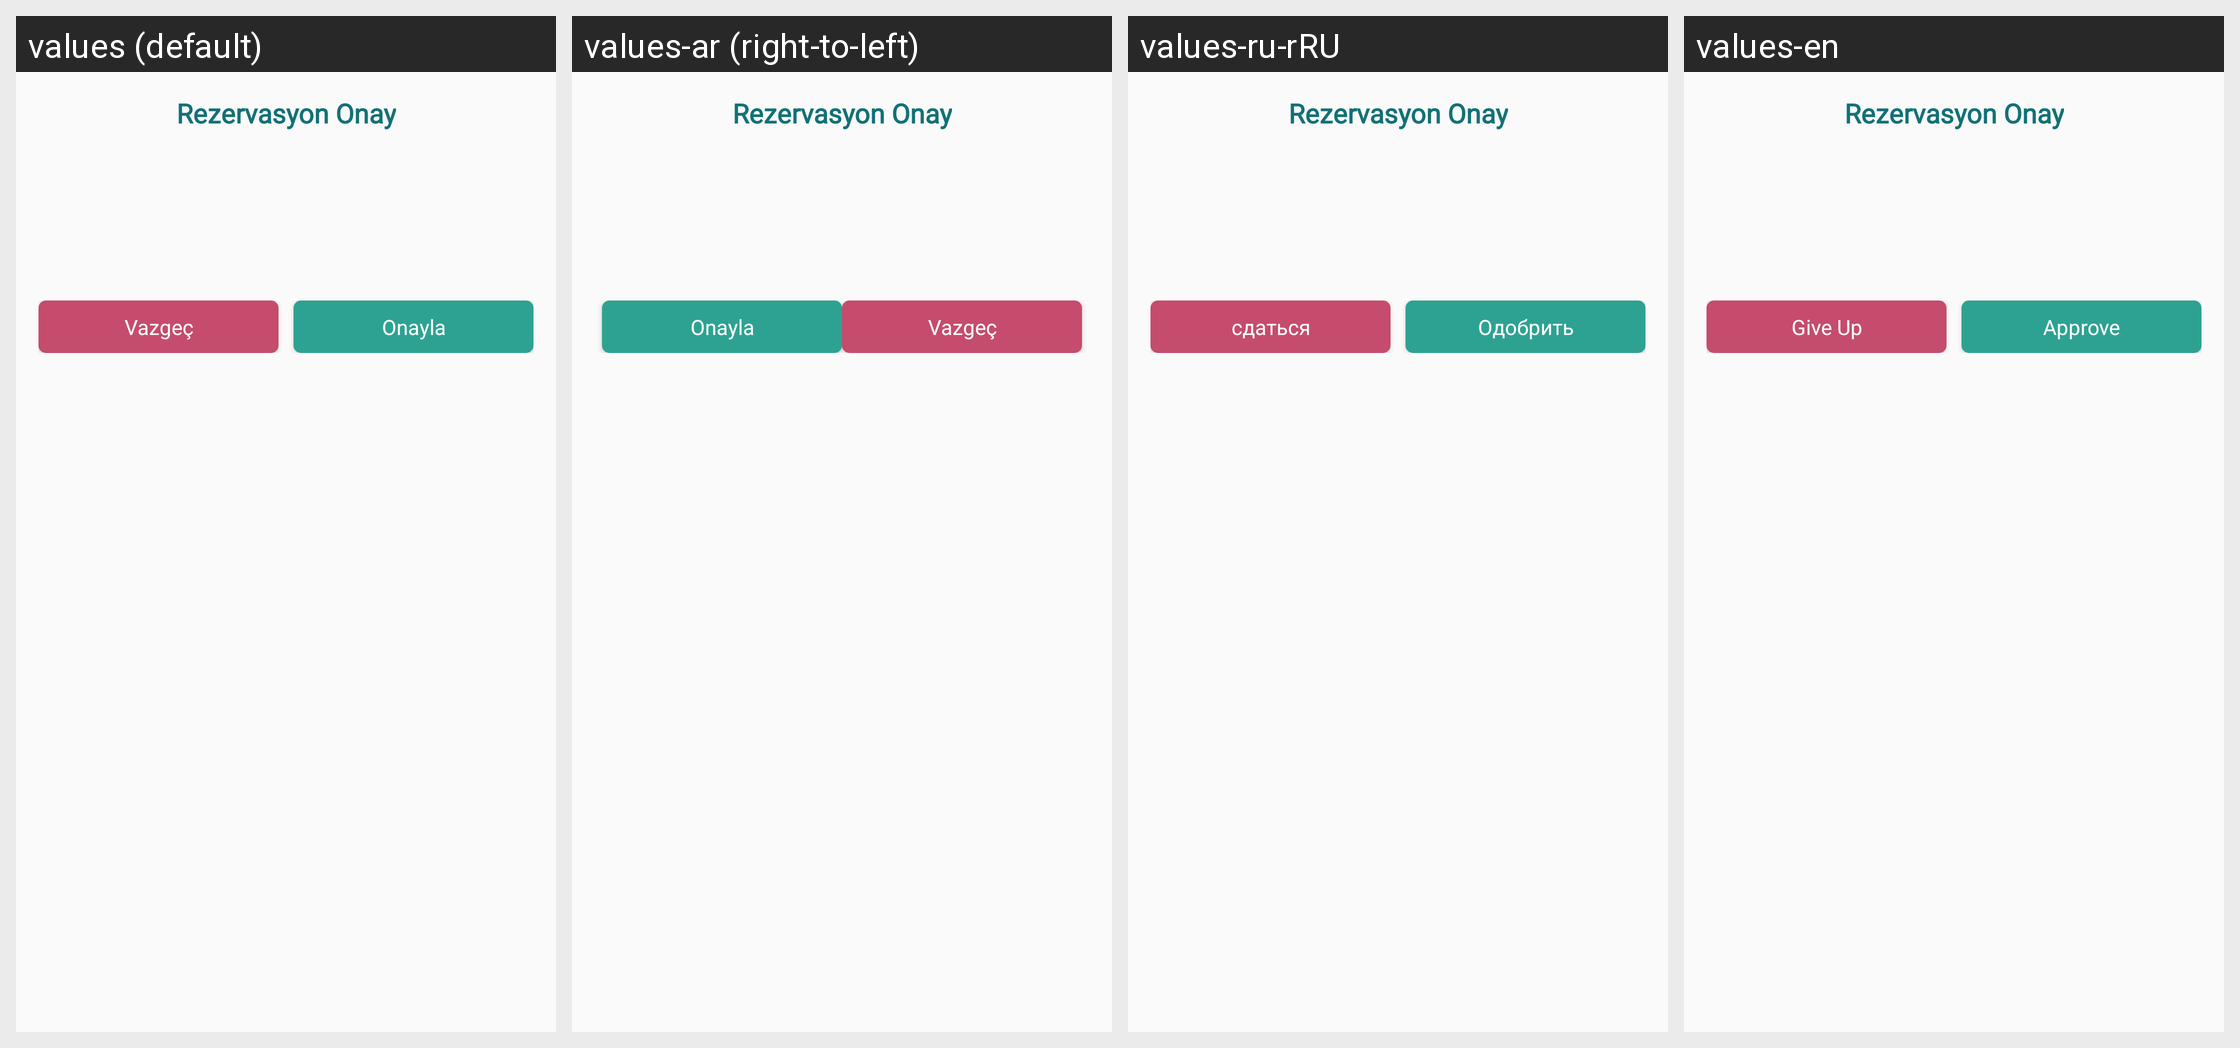

Locale-by-locale string values for the Android screen shown in this grid:
Android screen res/layout/dialog_rezervation_summary.xml rendered under 4 locales, left to right: values (default), values-ar (right-to-left), values-ru-rRU, values-en. Device: Nexus 5 (rendered at 1080×1920; each locale shown at half size, 540×960, under a caption strip naming it); theme AppTheme.
Other locales in the repository, not shown: values-es, values-zh-rTW.
Strings drawn on this screen, with the default value and each locale's value (text and hints the layout hard-codes, and strings that could not be matched under every locale, appear in the picture but are not listed):

cancel
  values: Vazgeç
  values-ar: Vazgeç  [not translated; the default value is used]
  values-ru-rRU: сдаться
  values-en: Give Up

confirm
  values: Onayla
  values-ar: Onayla  [not translated; the default value is used]
  values-ru-rRU: Одобрить
  values-en: Approve
